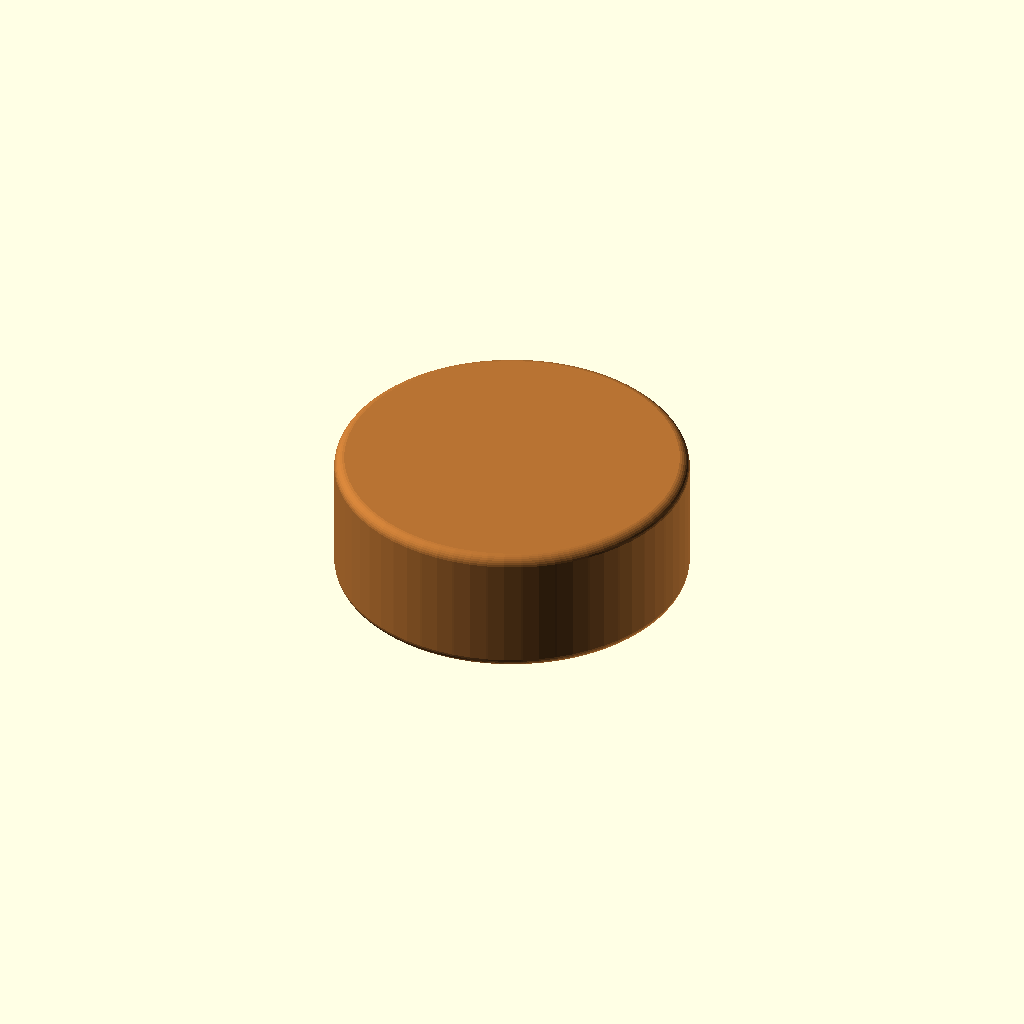
Cell 1 — every parameter at its default value.
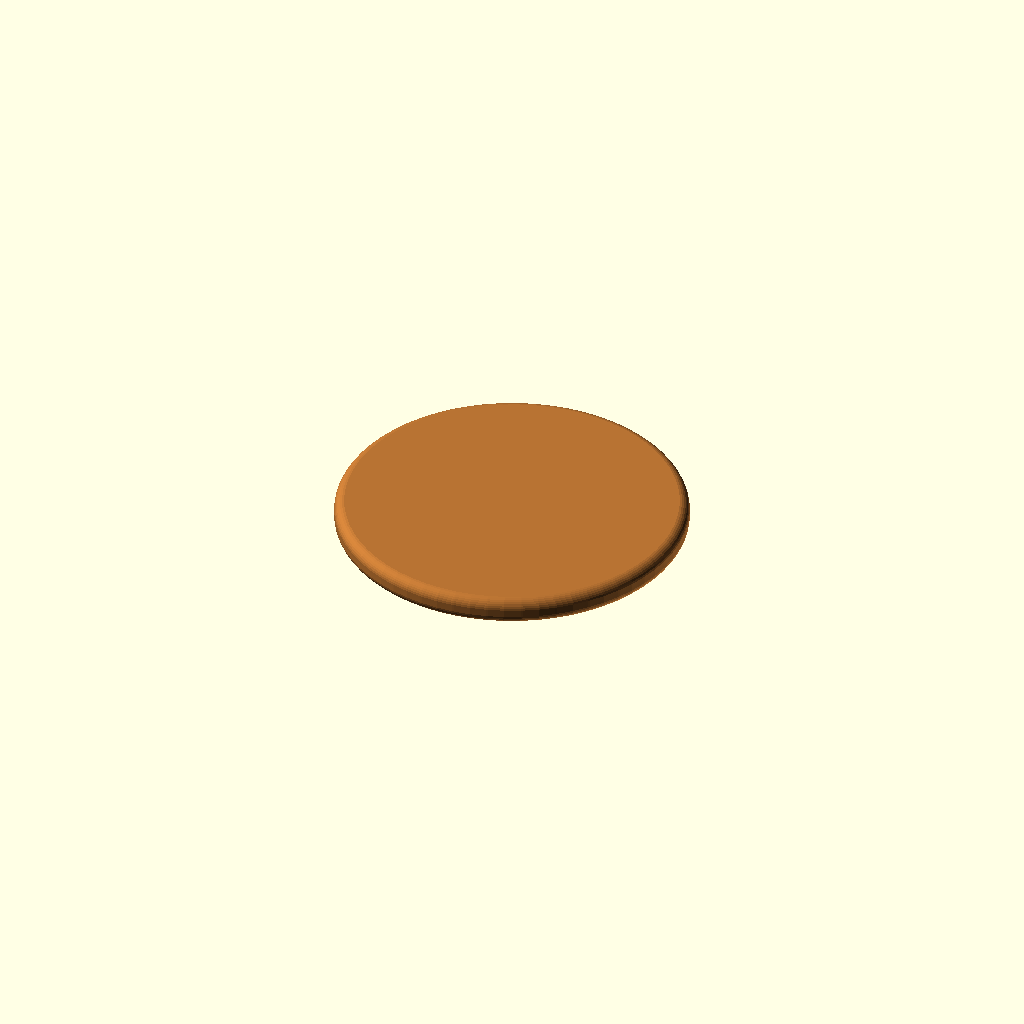
Cell 2: the same model with height_mm = 0.1.
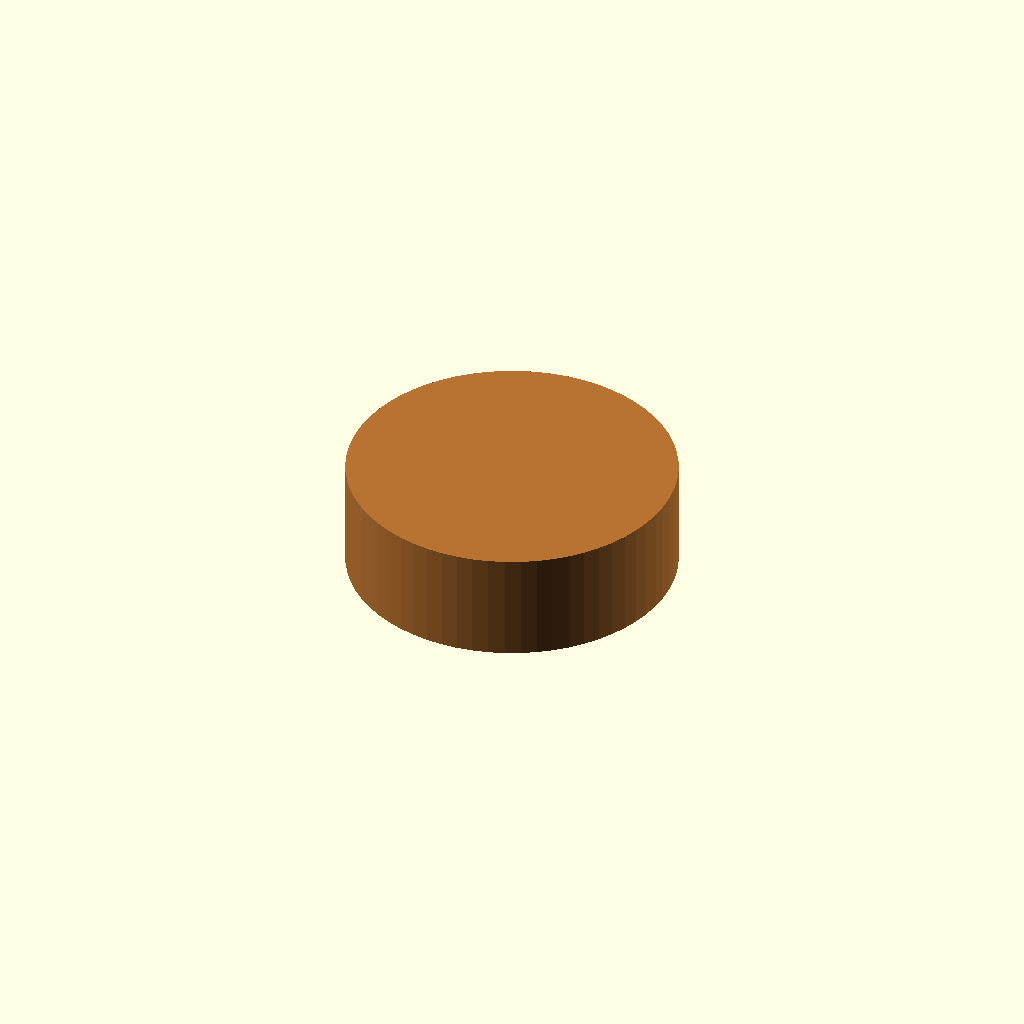
Cell 3: the same model with edge_round_mm = 0.
One fixed orthographic camera (rotation 55°, 0°, 25°; colour scheme Cornfield) for every cell.
OpenSCAD source file results/craft/scad/magnet__MAGRE6x2p5.scad:
// Parameters
outer_diameter_mm = 6; //[3:12:0.1]
height_mm = 2; //[1:4:0.1]
inner_diameter_mm = 0; //[0:4:0.1]
fit_overlap_mm = 0.8; //[0.5:2:0.1]
edge_round_mm = 0.2; //[0:0.6:0.05]

// Magnet - complete geometry
module magnet() {
  color([0.72, 0.45, 0.2]) { // Copper color for the magnet
    difference() {
      // Outer cylinder
      cylinder(r=outer_diameter_mm/2, h=height_mm, center=true, $fn=64);
      
      // Inner bore (if applicable)
      if (inner_diameter_mm > 0) {
        translate([0, 0, 0])
          cylinder(r=inner_diameter_mm/2, h=height_mm + 2*fit_overlap_mm, center=true, $fn=64);
      }
    }
    
    // Edge rounding (if applicable)
    if (edge_round_mm > 0) {
      minkowski() {
        cylinder(r=outer_diameter_mm/2, h=height_mm, center=true, $fn=64);
        sphere(r=edge_round_mm, $fn=32);
      }
    }
  }
}

// Assembly
module assembly() {
  magnet();
}

assembly();
Parameter table extracted from the source (name, type, default, range or options):
outer_diameter_mm: number, default 6, range 0.1 to 3, step 12
height_mm: number, default 2, range 0.1 to 1, step 4
inner_diameter_mm: number, default 0, range 0 to 0.1, step 4
fit_overlap_mm: number, default 0.8, range 0.1 to 0.5, step 2
edge_round_mm: number, default 0.2, range 0 to 0.05, step 0.6
